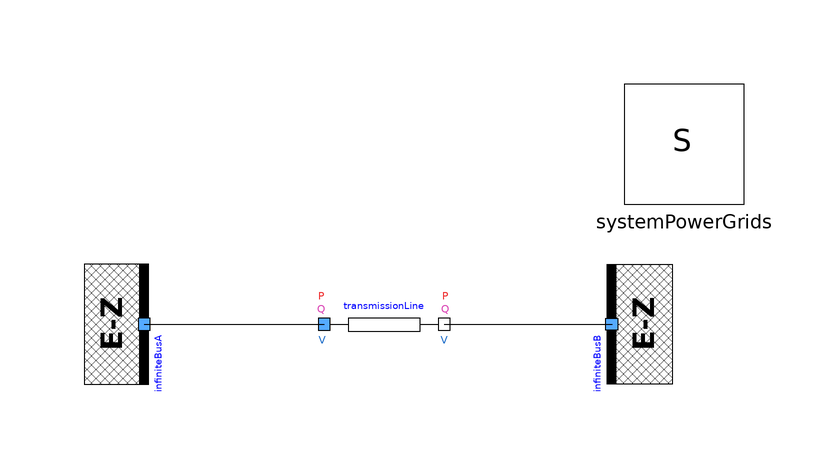

Above is the diagram view of the following Modelica model: its components placed by their Placement annotations and its connect equations drawn as lines.

model TwoBusesResistiveTransmissionLine
  extends Modelica.Icons.Example;
  PowerGridsMC.Electrical.Buses.InfiniteBus infiniteBusA(SNom = 1e+07, UNom = 10000, portVariablesPu = true, theta = 0.523599) annotation (
    Placement(visible = true, transformation(origin = {-40, 0}, extent = {{-10, -10}, {10, 10}}, rotation = -90)));
  inner PowerGridsMC.Electrical.System systemPowerGrids annotation (
    Placement(transformation(origin = {50, 30}, extent = {{-10, -10}, {10, 10}})));
  PowerGridsMC.Electrical.Branches.LineConstantImpedance transmissionLine(R = 1, SNom = 1e+07, UNom = 10000, X = 0, portVariablesPhases = true, portVariablesPu = true, showPortData = true) annotation (
    Placement(visible = true, transformation(origin = {0, 0}, extent = {{-10, -10}, {10, 10}}, rotation = 0)));
  PowerGridsMC.Electrical.Buses.InfiniteBus infiniteBusB(SNom = 1e+07, UNom = 9000, portVariablesPu = true, theta = 0.523599) annotation (
    Placement(visible = true, transformation(origin = {38, 0}, extent = {{-10, 10}, {10, -10}}, rotation = -90)));
equation
  connect(infiniteBusA.terminal, transmissionLine.terminalA) annotation (
    Line(points = {{-40, 0}, {-10, 0}}));
  connect(transmissionLine.terminalB, infiniteBusB.terminal) annotation (
    Line(points = {{10, 0}, {38, 0}}));
  annotation (
    Icon(coordinateSystem(grid = {0.1, 0.1})),
    Diagram(coordinateSystem(extent = {{-60, 40}, {60, -20}})),
    experiment(StopTime = 1, Interval = 0.02),
    Documentation(info = "<html><head></head><body><p>This model demonstrates the dissipation of active power of a purely resistive transmission line, connected to two infinite buses, one with a phase-to-phase voltage U = 10 kV, one with a phase-to-phase voltage U = 9 kV, both with a 30 deg phase. The resistance of each conductor is 1 Ohm. </p>
<p>As a consequence, the current flowing in each conductor is</p>
<p>I = (VA - VB)/R = ((UA-UB)/sqrt3)/R = 577.35 A.</p>
<p>The reactive power flow in the line is zero. The active power entering the line from portA is</p>
<p>3*VA*I = UA*(UA - UB)/R = 10 MW</p>
<p>while the active power dissipated by the transmission line is</p>
<p>portA.P + portB.P = 3*(VA - VB)*I = (UA - UB)^2/R = 1 kW</p> 
<p>By choosing a base power of 10 MW and a base voltage of 10 kV, the current flowing through the line is 1 p.u., the active power entering portA of the line is 1 p.u. and the active power leaving portB of the line is 0.9 p.u. All currents and voltages have 30 deg phase.</p>
</body></html>"));
end TwoBusesResistiveTransmissionLine;